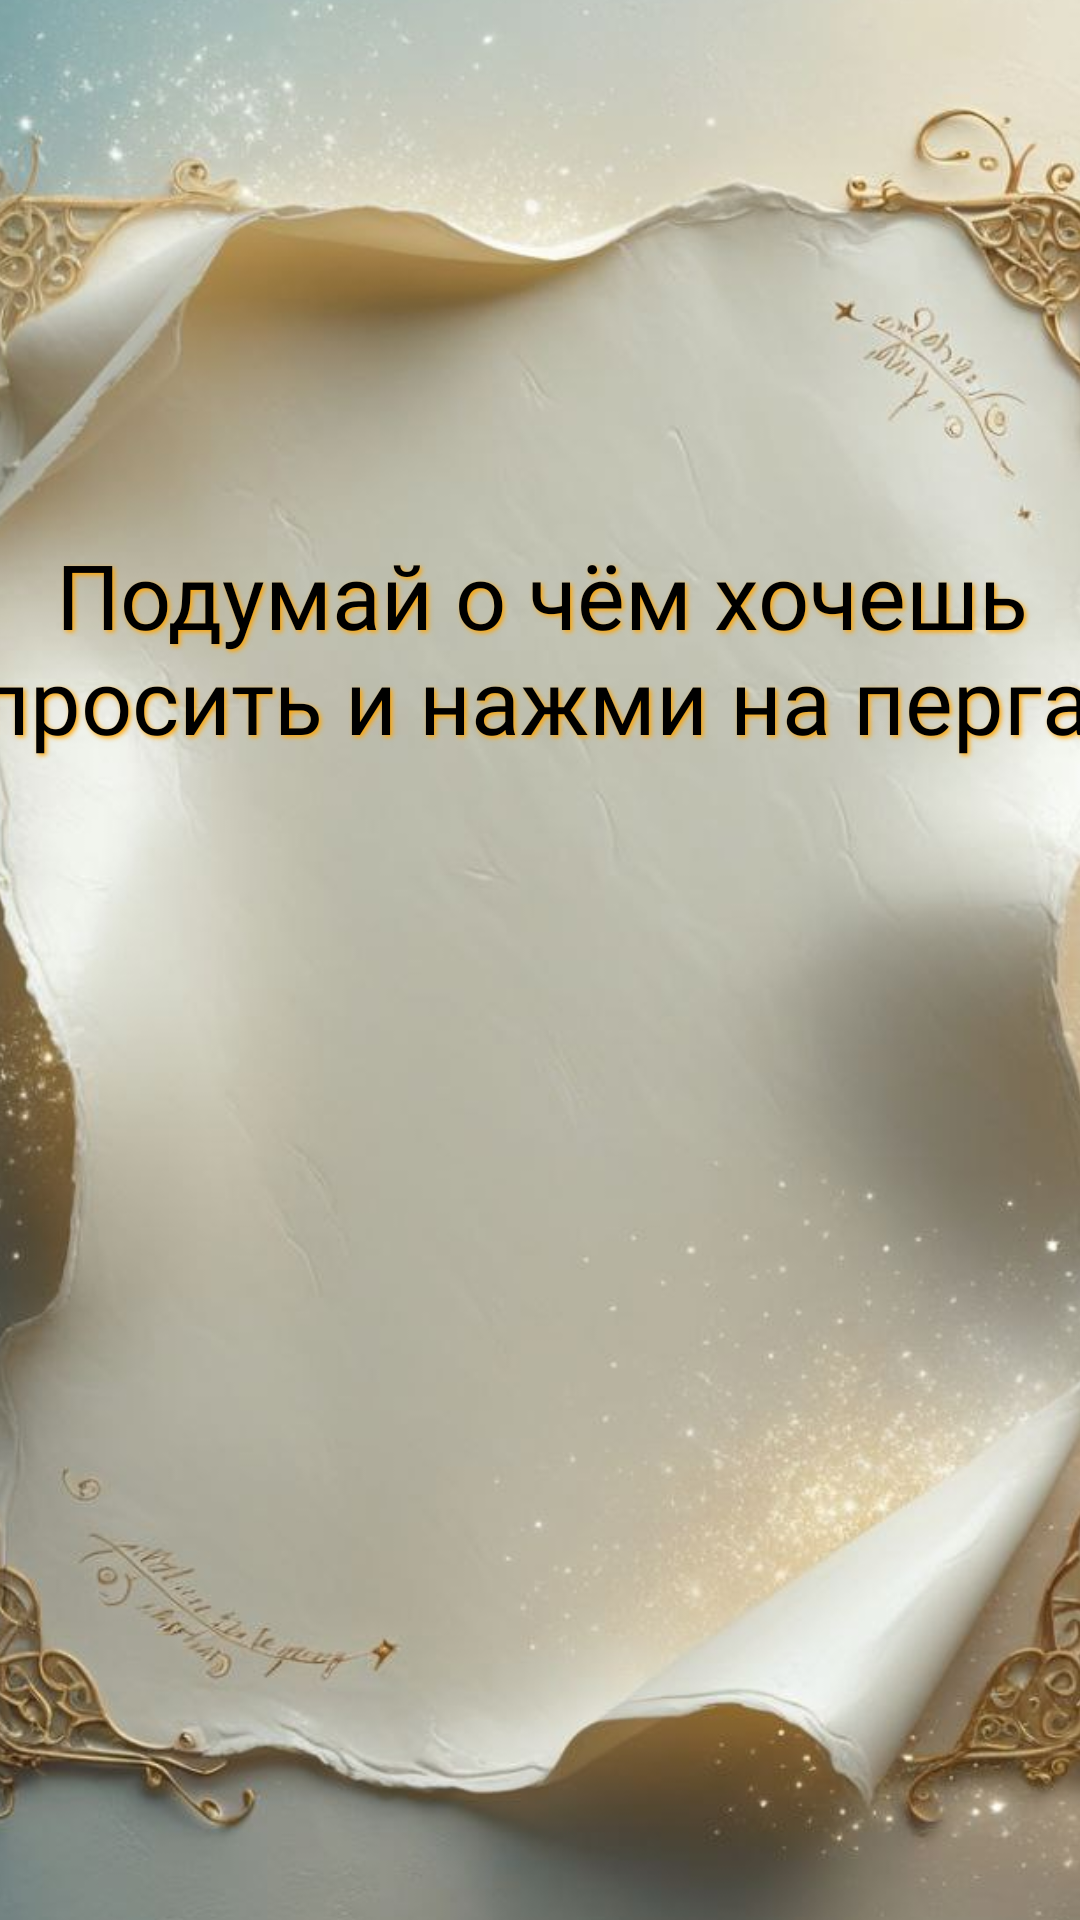

This screen was rendered from an Android layout file. Write that file and the resources it references.
<!-- AndroidManifest.xml: application theme Theme.MagicPergament -->
<!-- res/layout/activity_main.xml -->
<?xml version="1.0" encoding="utf-8"?>
<androidx.constraintlayout.widget.ConstraintLayout xmlns:android="http://schemas.android.com/apk/res/android"
    xmlns:app="http://schemas.android.com/apk/res-auto"
    xmlns:tools="http://schemas.android.com/tools"
    android:layout_width="match_parent"
    android:layout_height="match_parent"
    tools:context=".MainActivity">


    

    <ImageView
        android:id="@+id/imageView"
        android:layout_width="500dp"
        android:layout_height="900dp"
        android:contentDescription="Future Image"
        android:src="@drawable/sample_image"
        app:layout_constraintBottom_toBottomOf="parent"
        app:layout_constraintEnd_toEndOf="parent"
        app:layout_constraintHorizontal_bias="0.505"
        app:layout_constraintStart_toStartOf="parent"
        app:layout_constraintTop_toTopOf="parent"
        app:layout_constraintVertical_bias="0.502" />

    <TextView
        android:id="@+id/textView"
        android:layout_width="451dp"
        android:layout_height="wrap_content"
        android:ellipsize="end"
        android:fontFamily="@font/greatvibes"
        android:gravity="center"
        android:maxLines="2"
        android:padding="16dp"
        android:shadowColor="#FFA500"
        android:shadowDx="2"
        android:shadowDy="2"
        android:shadowRadius="4"
        android:text="Подумай о чём хочешь спросить и нажми на пергамент"
        android:textColor="@android:color/black"
        android:textSize="30sp"
        app:layout_constraintBottom_toBottomOf="parent"
        app:layout_constraintEnd_toEndOf="parent"
        app:layout_constraintStart_toStartOf="parent"
        app:layout_constraintTop_toTopOf="parent"
        app:layout_constraintVertical_bias="0.304" />
</androidx.constraintlayout.widget.ConstraintLayout>
<!-- resources referenced by this layout -->
<resources>
  <!-- drawable sample_image: jpg bitmap (drawable, 88658 bytes) -->
  <style name="Theme.MagicPergament" parent="Base.Theme.MagicPergament" />
  <style name="Base.Theme.MagicPergament" parent="Theme.Material3.DayNight.NoActionBar">
          
          
      </style>
</resources>
